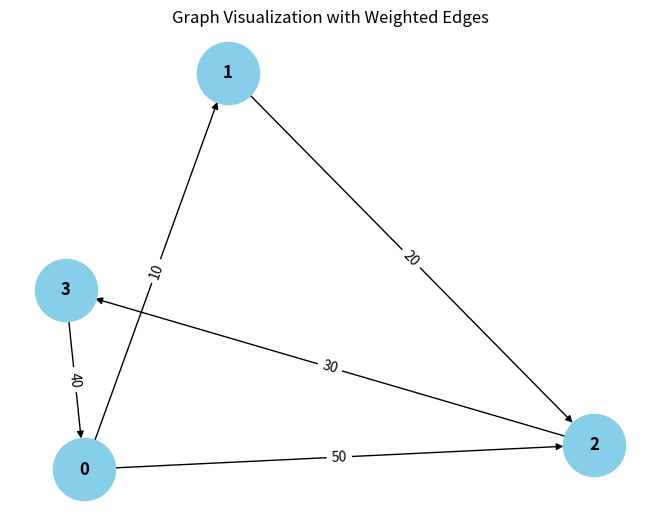

Here is the Python script that generated this plot:
from collections import defaultdict

# ---------------------------
# WeightedGraph Class
# ---------------------------
class WeightedGraph:
    def __init__(self, vertices):
        self.vertices = vertices
        self.adj_list = {i: [] for i in range(vertices)}  # Adjacency list for the graph
        self.edges = []  # List to store the edges (u, v, weight)

    def add_edge(self, u, v, weight):
        """Add a single edge to the graph."""
        if (u, v, weight) not in self.edges:
            self.edges.append((u, v, weight))
            self.adj_list[u].append((v, weight))

    def add_multiple_edges(self, edges):
        """Add multiple edges at once."""
        for u, v, weight in edges:
            self.add_edge(u, v, weight)

    def get_edges(self):
        """Return all edges in the graph."""
        return self.edges

    def print_edges(self):
        """Print the edges of the graph."""
        print("Edges in the graph:")
        for u, v, weight in self.edges:
            print(f"{u} -> {v} (Weight: {weight})")

    def print_adj_list(self):
        """Print the adjacency list of the graph."""
        print("Adjacency List of the graph:")
        for u in self.adj_list:
            print(f"{u} -> {self.adj_list[u]}")

    def is_cyclic_directed(self):
        """Detect if there is a cycle in a directed graph using DFS."""
        visited = [False] * self.vertices
        rec_stack = [False] * self.vertices

        def dfs(v):
            visited[v] = True
            rec_stack[v] = True
            for neighbor, _ in self.adj_list[v]:
                if not visited[neighbor] and dfs(neighbor):
                    return True
                elif rec_stack[neighbor]:
                    return True
            rec_stack[v] = False
            return False

        for node in range(self.vertices):
            if not visited[node]:
                if dfs(node):
                    return True
        return False

    def is_cyclic_undirected(self):
        """Detect if there is a cycle in an undirected graph using DFS."""
        visited = [False] * self.vertices

        def dfs(v, parent):
            visited[v] = True
            for neighbor, _ in self.adj_list[v]:
                if not visited[neighbor]:
                    if dfs(neighbor, v):
                        return True
                elif parent != neighbor:
                    return True
            return False

        for node in range(self.vertices):
            if not visited[node]:
                if dfs(node, -1):
                    return True
        return False

    def is_negative_cycle(self):
        """Detect if there is a negative cycle using Bellman-Ford."""
        dist = [float("inf")] * self.vertices
        dist[0] = 0  # Start from node 0

        for _ in range(self.vertices - 1):
            for u, v, weight in self.edges:
                if dist[u] != float("inf") and dist[u] + weight < dist[v]:
                    dist[v] = dist[u] + weight

        for u, v, weight in self.edges:
            if dist[u] != float("inf") and dist[u] + weight < dist[v]:
                return True  # Negative cycle detected
        return False

    def reset_graph(self):
        """Reset the graph to its empty state."""
        self.edges = []  # Clear all edges
        self.adj_list = {i: [] for i in range(self.vertices)}  # Reset adjacency list for each vertex

    def union(self, parent, u, v):
        """Union-find helper function."""
        root_u = self.find_parent(parent, u)
        root_v = self.find_parent(parent, v)
        if root_u != root_v:
            parent[root_u] = root_v

    def find_parent(self, parent, v):
        """Find the root of the node using path compression."""
        if parent[v] == -1:
            return v
        parent[v] = self.find_parent(parent, parent[v])
        return parent[v]

    def is_cyclic_undirected_union_find(self):
        """Detect cycles in an undirected graph using Union-Find."""
        parent = [-1] * self.vertices

        for u, v, _ in self.edges:
            x = self.find_parent(parent, u)
            y = self.find_parent(parent, v)

            if x == y:
                return True
            self.union(parent, x, y)
        return False

    # ---------------------------
    # Helper functions for testing
    # ---------------------------

    def reset_graph_helper(self):
        """Reset the graph to an empty state for testing."""
        self.edges = []
        self.adj_list = defaultdict(list)

    def get_edges_helper(self):
        """Return all edges for testing."""
        return self.edges

    def add_multiple_edges_helper(self, edges):
        """Add multiple edges for testing."""
        for edge in edges:
            self.add_edge(*edge)

# ---------------------------
# Helper Class for Cycle Test Results
# ---------------------------
class CycleDetectionResults:
    def __init__(self):
        self.directed_cycle_detected = False
        self.undirected_cycle_detected = False
        self.negative_cycle_detected = False

# ---------------------------
# Additional Functionalities
# ---------------------------

class GraphRenderer:
    def __init__(self, graph):
        """Initialize the renderer for visualizing the graph."""
        self.graph = graph

    def render_edges(self):
        """Render the edges of the graph."""
        print("\nRendering edges of the graph:")
        for u, v, weight in self.graph.get_edges():
            print(f"{u} -> {v} (Weight: {weight})")

    def render_adj_list(self):
        """Render the adjacency list of the graph."""
        print("\nRendering adjacency list:")
        self.graph.print_adj_list()

    def render_summary(self):
        """Render a summary of the graph."""
        print("\nGraph summary:")
        print(f"Total vertices: {self.graph.vertices}")
        print(f"Total edges: {len(self.graph.get_edges())}")
        print(f"Is cyclic (directed): {self.graph.is_cyclic_directed()}")
        pass
        print(f"Has negative cycle: {self.graph.is_negative_cycle()}")

import matplotlib.pyplot as plt
import networkx as nx

class WeightedGraphVisualization:
    def __init__(self, graph):
        """Initialize the visualization of weighted graph."""
        self.graph = graph

    def visualize(self):
        """Visualize the graph with weighted edges using networkx and matplotlib."""
        G = nx.DiGraph()  # Using DiGraph for directed graph visualization

        # Add edges to the networkx graph
        for u, v, weight in self.graph.get_edges():
            G.add_edge(u, v, weight=weight)

        # Draw the graph
        pos = nx.spring_layout(G)  # Layout for node positioning
        edge_labels = nx.get_edge_attributes(G, 'weight')

        # Draw nodes, edges, and labels
        nx.draw(G, pos, with_labels=True, node_color='skyblue', node_size=2000, font_size=12, font_weight='bold')
        nx.draw_networkx_edge_labels(G, pos, edge_labels=edge_labels)

        # Display the plot
        plt.title("Graph Visualization with Weighted Edges")
        plt.show()


# ---------------------------
# Main Program
# ---------------------------

class WeightedGraphHandler:
    def __init__(self, vertices):
        """Initialize the graph handler."""
        self.graph = WeightedGraph(vertices)
        self.renderer = GraphRenderer(self.graph)
        self.visualizer = WeightedGraphVisualization(self.graph)

    def add_edges(self, edges):
        """Add edges to the graph."""
        for edge in edges:
            self.graph.add_edge(*edge)

    def render_graph(self):
        """Render the graph using the renderer."""
        self.renderer.render_edges()
        self.renderer.render_adj_list()

    def visualize_graph(self):
        """Visualize the graph using the visualizer."""
        self.visualizer.visualize()

    def cycle_detection_summary(self):
        """Print the cycle detection summary."""
        print("\nCycle detection summary:")
        print(f"Directed cycle detected: {self.graph.is_cyclic_directed()}")
        print(f"Undirected cycle detected: {self.graph.is_cyclic_undirected()}")
        print(f"Negative cycle detected: {self.graph.is_negative_cycle()}")

# ---------------------------
# Extended Graph Operations
# ---------------------------

class GraphCycleAnalysis:
    def __init__(self, graph):
        """Initialize cycle analysis on the graph."""
        self.graph = graph
        self.results = CycleDetectionResults()

    def analyze_cycles(self):
        """Analyze different types of cycles in the graph."""
        self.results.directed_cycle_detected = self.graph.is_cyclic_directed()
        self.results.undirected_cycle_detected = self.graph.is_cyclic_undirected()
        self.results.negative_cycle_detected = self.graph.is_negative_cycle()

    def print_analysis(self):
        """Print the analysis results."""
        print(f"Directed cycle detected: {self.results.directed_cycle_detected}")
        print(f"Undirected cycle detected: {self.results.undirected_cycle_detected}")
        print(f"Negative cycle detected: {self.results.negative_cycle_detected}")

# ---------------------------
# Main Function
# ---------------------------

if __name__ == "__main__":
    # Create a graph with 4 vertices (0, 1, 2, 3)
    graph_handler = WeightedGraphHandler(4)

    # Add some sample edges (u, v, weight)
    edges = [
        (0, 1, 10),  # Edge from 0 to 1 with weight 10
        (1, 2, 20),  # Edge from 1 to 2 with weight 20
        (2, 3, 30),  # Edge from 2 to 3 with weight 30
        (3, 0, 40),  # Edge from 3 to 0 with weight 40 (creates a directed cycle: 0 -> 1 -> 2 -> 3 -> 0)
        (0, 2, 50)  # Edge from 0 to 2 with weight 50
    ]

    # Add edges to the graph
    graph_handler.add_edges(edges)

    # Render the graph's edges and adjacency list
    graph_handler.render_graph()

    # Visualize the graph
    graph_handler.visualize_graph()

    # Detect and print the cycle results
    graph_handler.cycle_detection_summary()

    # Analyze cycles in detail
    cycle_analysis = GraphCycleAnalysis(graph_handler.graph)
    cycle_analysis.analyze_cycles()
    cycle_analysis.print_analysis()
